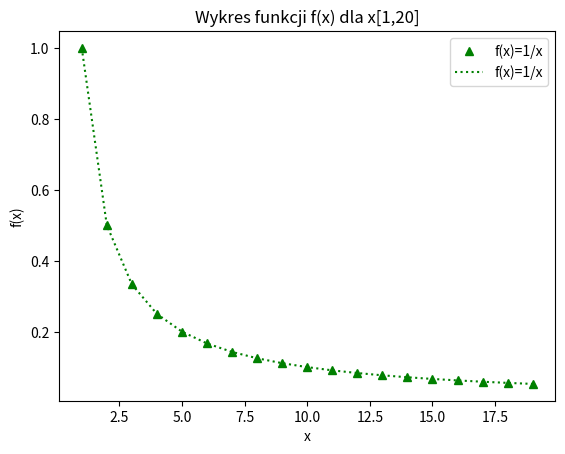

Generate this figure with matplotlib:
# Zad 2
# gotowe
import matplotlib.pyplot as plt
import numpy as np
import pandas as pd

t = np.arange(1.,20,1.)
plt.plot(t,1/t,'g^',t,1/t,'g:',label='f(x)=1/x')
plt.xlabel('x')
plt.ylabel('f(x)')
plt.title("Wykres funkcji f(x) dla x[1,20]")

plt.legend()
plt.show()